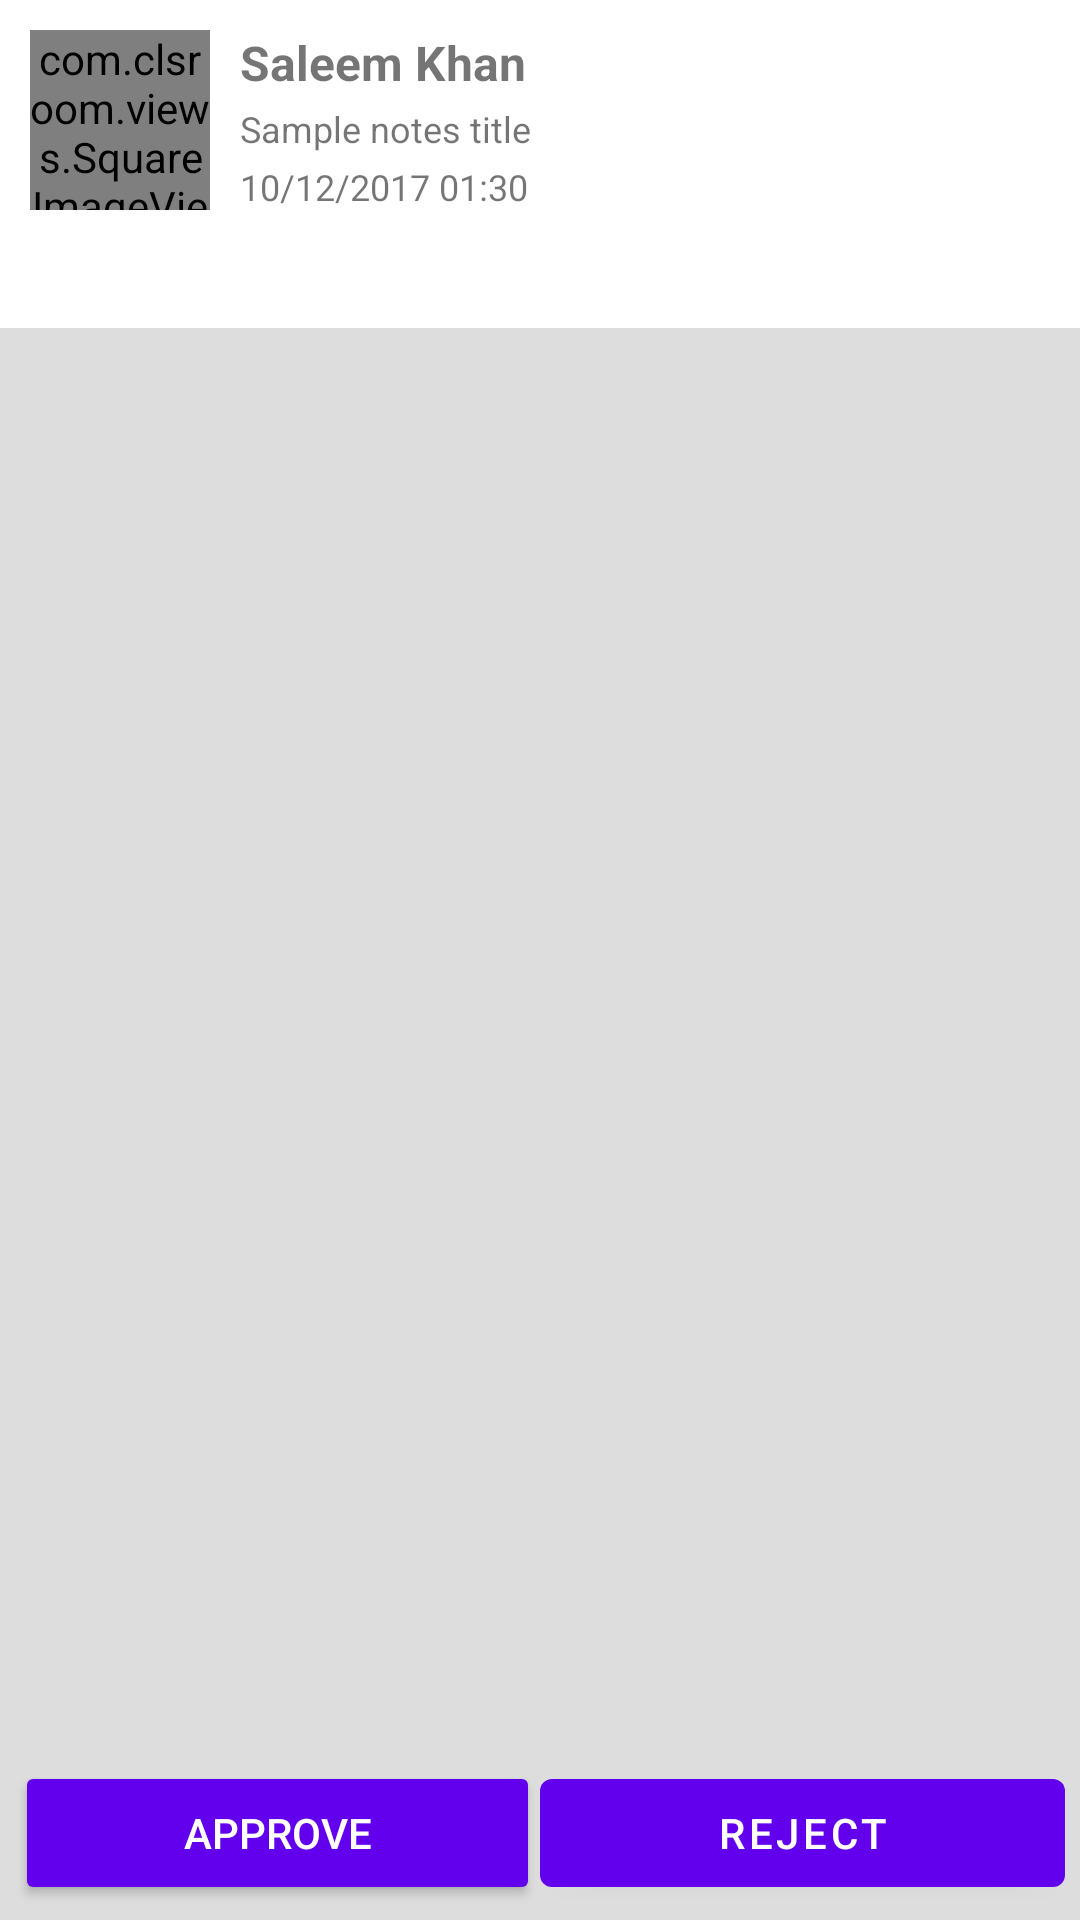

The Android layout XML behind this screen, and the referenced resources:
<!-- AndroidManifest.xml: application theme AppTheme -->
<!-- res/layout/fragment_single_notes.xml -->
<?xml version="1.0" encoding="utf-8"?>
<RelativeLayout
    xmlns:android="http://schemas.android.com/apk/res/android"
    android:layout_width="match_parent"
    android:layout_height="match_parent"
    xmlns:fresco="http://schemas.android.com/apk/res-auto">

    <ScrollView
        android:layout_width="match_parent"
        android:layout_height="match_parent"
        android:clipToPadding="false"
        android:background="@color/grey"
        android:paddingBottom="50dp">

        <LinearLayout
            android:layout_width="match_parent"
            android:layout_height="wrap_content"
            android:orientation="vertical">

            <RelativeLayout
                android:background="@color/white"
                android:layout_width="match_parent"
                android:layout_height="wrap_content">

                <com.clsroom.views.SquareImageView
                    android:id="@+id/createrImage"
                    android:layout_width="60dp"
                    android:layout_height="60dp"
                    android:layout_gravity="center_vertical"
                    android:layout_margin="10dp"
                    android:scaleType="centerCrop"
                    fresco:placeholderImage="@mipmap/user_icon_accent"
                    fresco:roundAsCircle="true"/>

                <LinearLayout
                    android:id="@+id/userInfo"
                    android:layout_width="match_parent"
                    android:layout_height="wrap_content"
                    android:layout_centerVertical="true"
                    android:layout_marginBottom="10dp"
                    android:layout_marginTop="10dp"
                    android:layout_toLeftOf="@+id/optionsIconContainer"
                    android:layout_toRightOf="@+id/createrImage"
                    android:orientation="vertical">

                    <TextView
                        android:id="@+id/createrName"
                        android:layout_width="wrap_content"
                        android:layout_height="wrap_content"
                        android:layout_marginBottom="@dimen/userTextPadding"
                        android:text="Saleem Khan"
                        android:textSize="@dimen/price_text_size"
                        android:textStyle="bold"/>

                    <TextView
                        android:id="@+id/notesTitle"
                        android:layout_width="match_parent"
                        android:layout_height="wrap_content"
                        android:layout_marginBottom="@dimen/userTextPadding"
                        android:text="Sample notes title"
                        android:textSize="12sp"/>

                    <TextView
                        android:id="@+id/dateTime"
                        android:layout_width="match_parent"
                        android:layout_height="wrap_content"
                        android:text="10/12/2017 01:30"
                        android:textSize="12sp"/>

                </LinearLayout>

                <ImageView
                    android:id="@+id/optionsIconContainer"
                    android:layout_width="40dp"
                    android:layout_height="40dp"
                    android:layout_alignParentRight="true"
                    android:layout_centerVertical="true"
                    android:layout_marginRight="5dp"
                    android:background="@drawable/bg_circle_drawable"
                    android:padding="5dp"
                    android:src="@drawable/ic_more_vert_black_48dp"/>

            </RelativeLayout>

            <TextView
                android:id="@+id/reviewComment"
                android:layout_width="match_parent"
                android:layout_height="wrap_content"
                android:layout_marginBottom="5dp"
                android:background="@color/red"
                android:padding="5dp"
                android:text="@string/Rejected"
                android:textAlignment="center"
                android:textColor="@color/white"
                android:visibility="gone"/>

            <TextView
                android:id="@+id/notesDescription"
                android:layout_width="match_parent"
                android:layout_height="wrap_content"
                android:paddingBottom="10dp"
                android:background="@color/white"
                android:paddingLeft="10dp"
                android:paddingRight="10dp"/>

            <LinearLayout
                android:id="@+id/imagesContainer"
                android:layout_width="match_parent"
                android:layout_height="wrap_content"
                android:orientation="vertical">

            </LinearLayout>
        </LinearLayout>

    </ScrollView>

    <TextView
        android:id="@+id/errorMsg"
        android:layout_width="match_parent"
        android:layout_height="wrap_content"
        android:layout_centerInParent="true"
        android:text="@string/notes_doesnt_exists"
        android:textAlignment="center"
        android:textAppearance="?android:textAppearanceLarge"
        android:textColor="@color/grey"/>

    <LinearLayout
        android:id="@+id/rejectionText"
        android:layout_width="match_parent"
        android:layout_height="match_parent"
        android:background="@color/transparentWhite"
        android:visibility="gone">

        <TextView
            android:layout_width="match_parent"
            android:layout_height="match_parent"
            android:gravity="center"
            android:text="@string/Rejected"
            android:textAppearance="?android:textAppearanceLarge"
            android:textColor="@color/colorPrimaryDark"
            android:textStyle="bold"/>
    </LinearLayout>

    <LinearLayout
        android:id="@+id/reviewButtonsContainer"
        android:layout_width="match_parent"
        android:layout_height="wrap_content"
        android:layout_alignParentBottom="true"
        android:layout_margin="5dp"
        android:orientation="horizontal"
        android:weightSum="2">

        <Button
            android:id="@+id/approveBtn"
            style="@style/Widget.AppCompat.Button.Colored"
            android:layout_width="0dp"
            android:layout_height="wrap_content"
            android:layout_weight="1"
            android:text="@string/approve"/>

        <Button
            android:id="@+id/rejectButton"
            android:layout_width="0dp"
            android:layout_height="wrap_content"
            android:layout_weight="1"
            android:text="@string/reject"/>
    </LinearLayout>
</RelativeLayout>
<!-- resources referenced by this layout -->
<resources>
  <color name="colorPrimaryDark">#101720</color>
  <color name="grey">#ddd</color>
  <color name="red">#d75a4a</color>
  <color name="transparentWhite">#99ffffff</color>
  <color name="white">#fff</color>
  <dimen name="price_text_size">16sp</dimen>
  <dimen name="userTextPadding">3dp</dimen>
  <!-- drawable bg_circle_drawable (drawable) -->
  <?xml version="1.0" encoding="utf-8"?>
  <selector xmlns:android="http://schemas.android.com/apk/res/android">
      <item android:state_pressed="true">
          <shape>
              <solid android:color="@color/background"
                  />
              <corners android:radius="80dp"/>
          </shape>
      </item>
  </selector>
  <string name="Rejected">Rejected</string>
  <string name="approve">Approve</string>
  <string name="notes_doesnt_exists">Notes doesn\'t exist</string>
  <string name="reject">Reject</string>
  <color name="background">#b6b6b6</color>
</resources>
